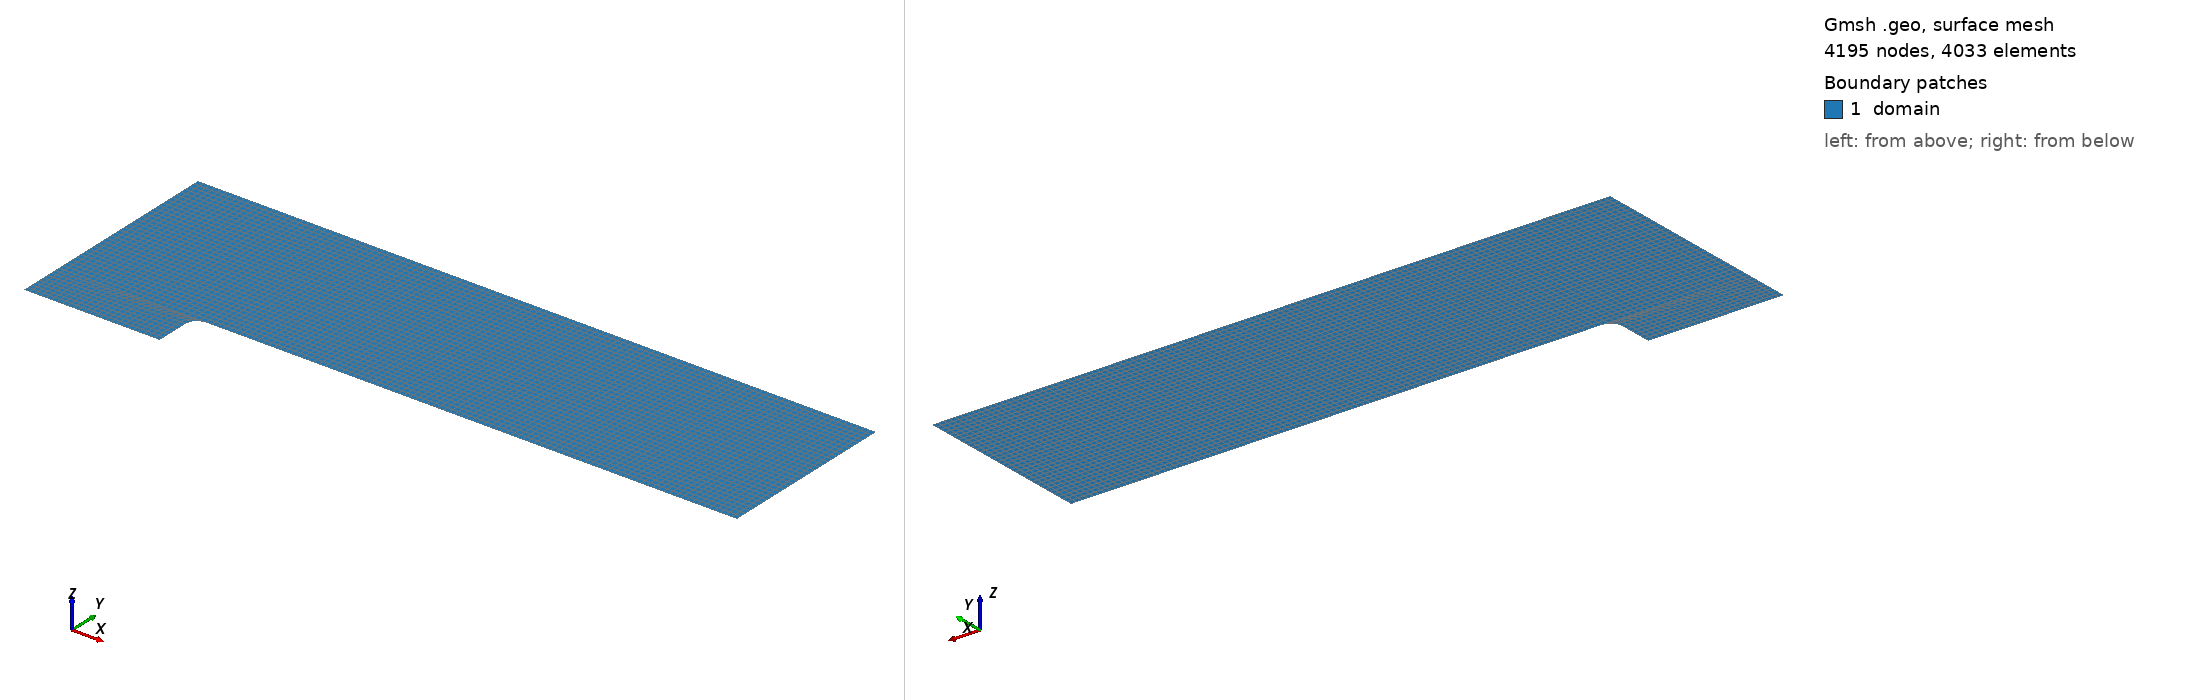

Gmsh geometry script, surface-meshed: 4195 nodes, 4033 surface elements. Boundary patches (legend numbers): 1 domain. Left view from above one corner, right view from below the opposite corner. Legend entries are the model's physical surfaces. The drawing asked Gmsh for element sizes between 1% and 20% of the model's largest extent; the script's own settings can give other sizes.

=== ffs_step_round.geo (drawn) ===
// ============================================================
// ffs_step_round: the forward-facing-step wind tunnel of
// ffs_step / ffs_step_M7, with the CONVEX STEP CORNER FILLETED.
//
// Everything else is the geometry of
// problems/CompEuler/ffs_step_M7/ffs_step_transfinite.geo:
//   Tunnel:  [0, 3] x [0, 1]
//   Step:    solid region [0.6, 3] x [0, 0.2]  (EXCLUDED)
//
// WHY. At (0.6, 0.2) the fluid's interior angle is 270 degrees —
// a reentrant corner, i.e. a POINT SINGULARITY of the Euler
// solution. The expansion there is a Prandtl-Meyer fan centred on
// that single point, and what it sheds downstream is an entropy
// layer. Woodward & Colella (1984) section IV say so outright
// ("the corner of the step is a singular point of the flow") and
// reset the state in the cells beside it for exactly this reason,
// at Mach 3. At Mach 7 the fan is far stronger and expands into
// far lower density, and a residual-based viscosity cannot help:
// an expansion fan is a SMOOTH solution, so the sensor correctly
// returns almost nothing in it.
//
// Filleting removes the singularity from the GEOMETRY instead of
// trying to patch the solution. The 90-degree turn is spread over
// an arc of radius r = rfac*h, so the fan is no longer centred on
// a point and every boundary node has a well-defined normal.
//
//   ...........                        ...........
//             |                                  \
//             |  <- 270 deg point       r         )  <- turn spread
//   __________|     singularity         __________/     over an arc
//
// The ramp's sharp leading edge is the same kind of point, so
// whatever this run shows transfers to rampCaoEtAl2021.
//
//   P8 -------------- P7 ------------------------- P6   y = 1.0  (top)
//   |        B        |              C              |
//   P9 -------------- P4 ------------------------- P5   y = 0.2
//   |        A       /  <- solid step (excluded) ->
//   |               P3   (0.6, 0.2-r), tangent point
//   |               |
//   P1 ------------ P2                                  y = 0.0  (floor)
//   x = 0         x = 0.6                        x = 3.0
//
// The three transfinite blocks of the sharp-corner mesh survive:
// the block corner simply moves from (0.6, 0.2) to (0.6+r, 0.2),
// and block A's right-hand side becomes the step face plus the
// arc. Element count 4033 against the sharp mesh's 4032, and
// the edge lengths run 0.0189-0.0260 m against that mesh's
// uniform 0.025, a max/min of 1.38 — this is NOT a stretched
// grid, but Dx_min IS 1.32x smaller, so the printed CFLs will be
// that much higher at the same :Dt. (n_arc = 3 was chosen over 4
// for exactly this: 4 gives max/min 1.70.)
//
// Generate with:
//   gmsh -2 ffs_step_round.geo -o ffs_step_round.msh
// ============================================================

// -------- Domain / step extents --------
xmin   = 0.0;
xmax   = 3.0;
ymin   = 0.0;
ymax   = 1.0;
xstep  = 0.6;   // streamwise location of the step face
ystep  = 0.2;   // step height

// -------- Resolution --------
// ref = 1 : h = 0.025   (as the sharp-corner mesh at ref = 1)
// ref = 2 : h = 0.0125
ref  = 1;
h    = 0.025 / ref;

// -------- Fillet radius --------
// rfac = how many elements the 90-degree turn is spread over.
// 2 is the smallest radius that is still resolved; raise it to
// separate "the corner is singular" from "the corner is sharp".
rfac = 2;
r    = rfac * h;

// -------- Divisions --------
nx_in   = 25 * ref;   // floor and the A|B interface
nx_out  = 94 * ref;   // step top and the top wall, right of x = 0.6+r
n_face  =  6 * ref;   // step face, y in [0, 0.2-r]
n_arc   =  3 * ref;   // the fillet arc itself
ny_low  = n_face + n_arc;   // inflow, y in [0, 0.2]
ny_high = 32 * ref;   // y in [0.2, 1.0]

// -------- Points --------
Point(1)  = {xmin,       ymin,        0};   // floor, inflow corner
Point(2)  = {xstep,      ymin,        0};   // floor, base of the step
Point(3)  = {xstep,      ystep - r,   0};   // tangent point on the step face
Point(4)  = {xstep + r,  ystep,       0};   // tangent point on the step top
Point(5)  = {xmax,       ystep,       0};   // outflow, bottom
Point(6)  = {xmax,       ymax,        0};   // outflow, top
Point(7)  = {xstep + r,  ymax,        0};   // top wall, above the block corner
Point(8)  = {xmin,       ymax,        0};   // top wall, inflow corner
Point(9)  = {xmin,       ystep,       0};   // inflow wall, at step-top level
Point(10) = {xstep + r,  ystep - r,   0};   // ARC CENTRE (not on the boundary)

// -------- Boundary curves --------
Line(1)   = {1, 2};          // floor                    (wall)
Line(2)   = {2, 3};          // step vertical face       (wall)
Circle(3) = {3, 10, 4};      // THE FILLET               (wall)
Line(4)   = {4, 5};          // step top                 (wall)
Line(5)   = {5, 6};          // outflow
Line(6)   = {6, 7};          // top wall, right          (wall)
Line(7)   = {7, 8};          // top wall, left           (wall)
Line(8)   = {8, 9};          // inflow, upper
Line(9)   = {9, 1};          // inflow, lower

// -------- Interior (block-interface) curves --------
Line(10) = {9, 4};   // horizontal A | B interface  (y = 0.2, x in [0, 0.6+r])
Line(11) = {4, 7};   // vertical   B | C interface  (x = 0.6+r, y in [0.2, 1])

// -------- Curve loops (CCW) --------
Curve Loop(1) = { 1,  2,  3, -10,  9};   // A : lower-left, carries the fillet
Curve Loop(2) = {10, 11,  7,   8};       // B : upper-left
Curve Loop(3) = { 4,  5,  6, -11};       // C : upper-right (above the step)

Plane Surface(1) = {1};
Plane Surface(2) = {2};
Plane Surface(3) = {3};

// -------- Transfinite curve distributions --------
// streamwise (x)
Transfinite Curve{1}  = nx_in  + 1;   // floor
Transfinite Curve{10} = nx_in  + 1;   // A | B interface
Transfinite Curve{7}  = nx_in  + 1;   // top wall, left
Transfinite Curve{4}  = nx_out + 1;   // step top
Transfinite Curve{6}  = nx_out + 1;   // top wall, right

// vertical (y).  Block A's right-hand side is curve 2 PLUS curve 3,
// so n_face + n_arc must equal ny_low on the opposite side (curve 9).
Transfinite Curve{2}  = n_face  + 1;   // step face
Transfinite Curve{3}  = n_arc   + 1;   // fillet arc
Transfinite Curve{9}  = ny_low  + 1;   // inflow, lower
Transfinite Curve{5}  = ny_high + 1;   // outflow
Transfinite Curve{8}  = ny_high + 1;   // inflow, upper
Transfinite Curve{11} = ny_high + 1;   // B | C interface

// -------- Transfinite surfaces + recombine to quads --------
// The corners are named explicitly because block A has five curves
// on four sides (the step face and the arc share one side).
Transfinite Surface{1} = {1, 2, 4, 9};
Transfinite Surface{2} = {9, 4, 7, 8};
Transfinite Surface{3} = {4, 5, 6, 7};
Recombine Surface{1, 2, 3};

// -------- Physical groups --------
// Same three names as the sharp-corner mesh, so user_bc.jl is unchanged
// apart from the corner special case, which the fillet makes unnecessary.
Physical Surface("domain")  = {1, 2, 3};
Physical Curve("inflow")    = {8, 9};                  // left wall, x = 0
Physical Curve("outflow")   = {5};                     // right wall, x = 3
Physical Curve("wall")      = {1, 2, 3, 4, 6, 7};      // floor, face, FILLET, step top, roof

Mesh.ElementOrder = 1;
